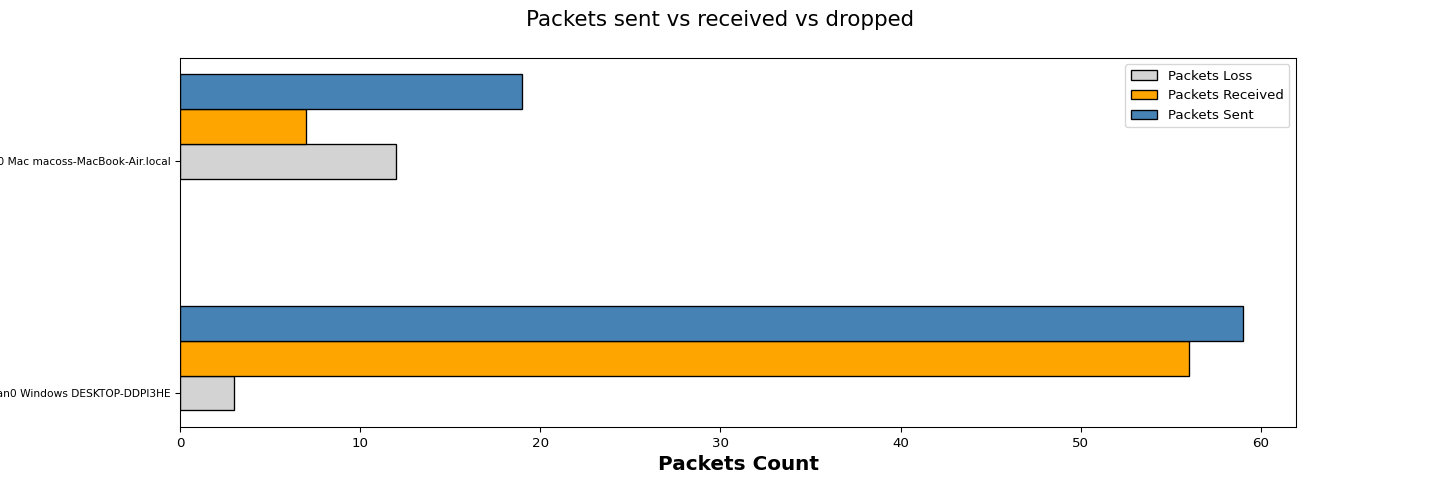

Values plotted in this chart, from the file beside it:
Wireless Clients, Packets Loss, Packets Received, Packets Sent
1.95.wlan0 Windows DESKTOP-DDPI3HE, 3, 56, 59
1.400.en0 Mac macoss-MacBook-Air.local, 12, 7, 19
